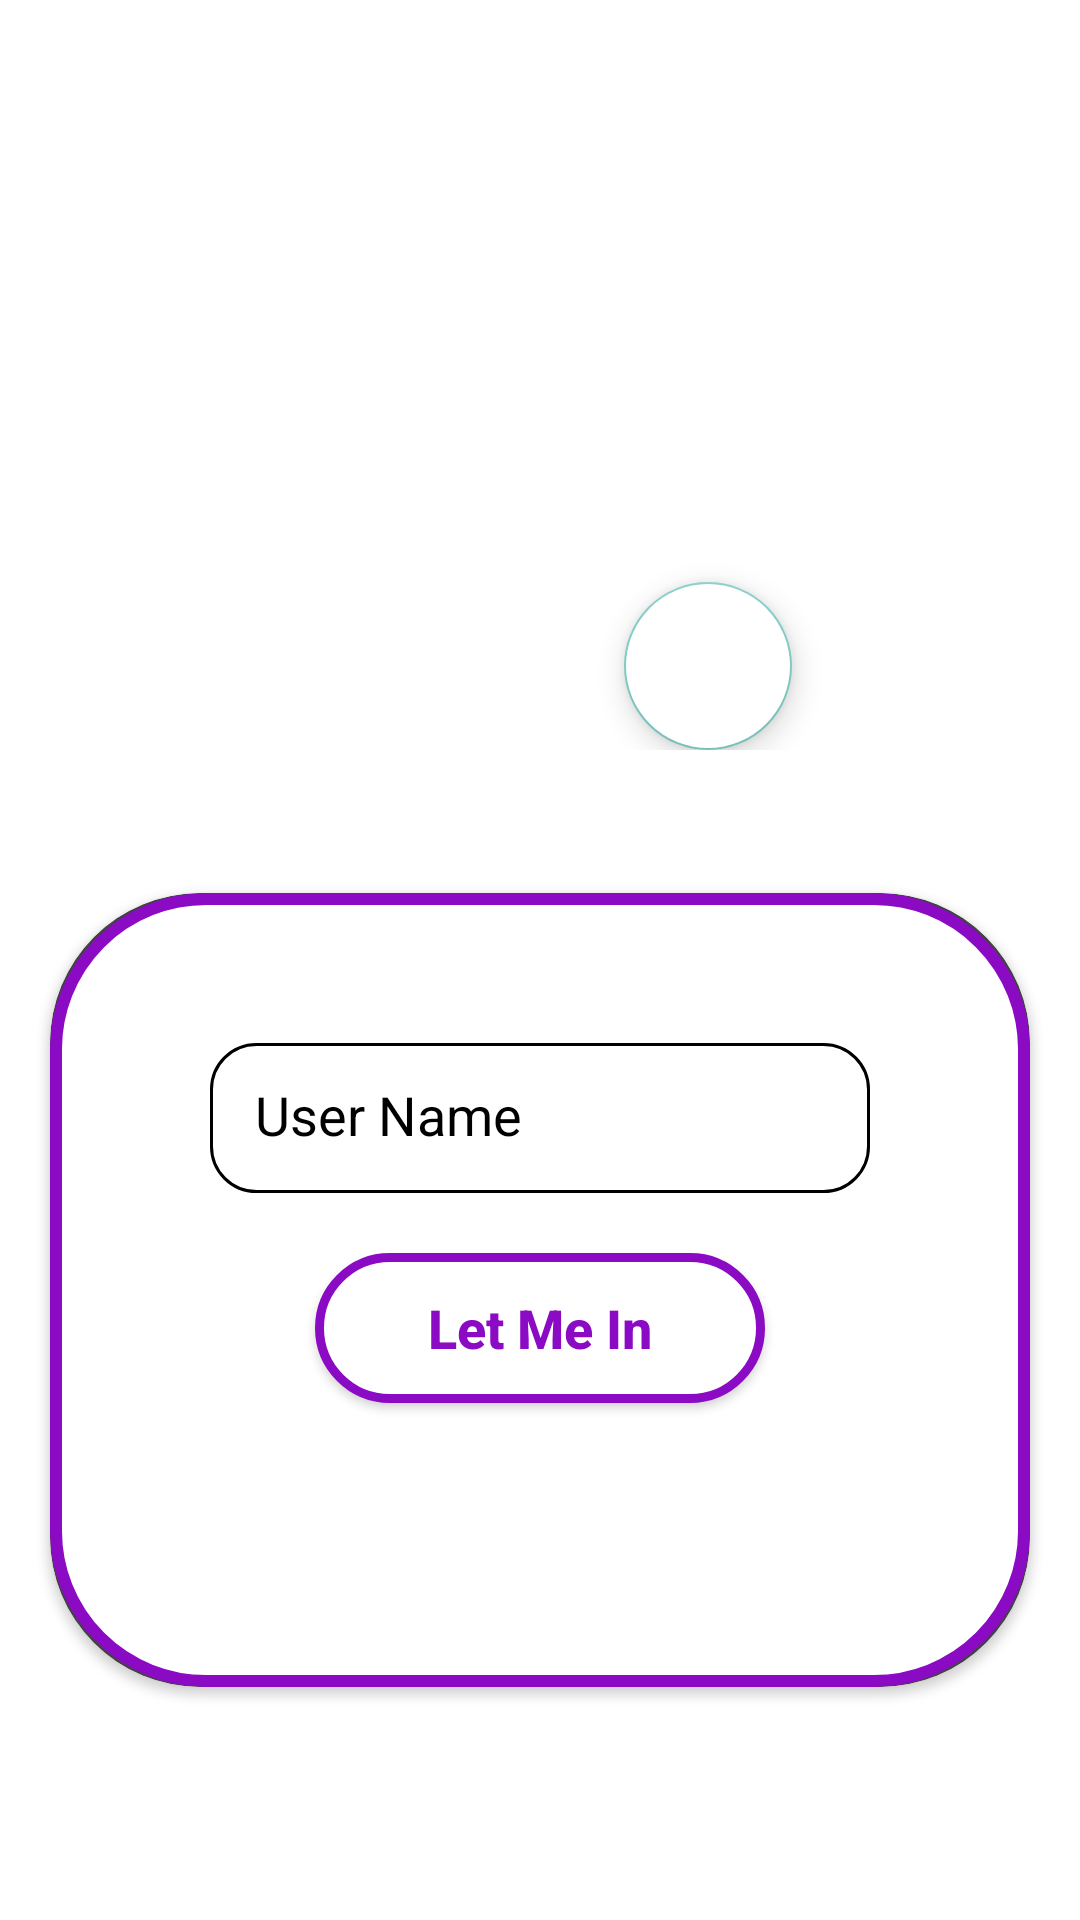

Produce the Android XML layout that renders to this screen, including the resource entries it uses.
<!-- AndroidManifest.xml: application theme Theme.SaftyAlerts -->
<!-- res/layout/activity_user_name.xml -->
<?xml version="1.0" encoding="utf-8"?>
<RelativeLayout xmlns:android="http://schemas.android.com/apk/res/android"
    xmlns:app="http://schemas.android.com/apk/res-auto"
    xmlns:tools="http://schemas.android.com/tools"
    android:id="@+id/main"
    android:layout_width="match_parent"
    android:layout_height="match_parent"
    tools:context=".UserName"
    android:background="@color/white">






    <androidx.constraintlayout.widget.ConstraintLayout
        android:layout_width="wrap_content"
        android:layout_height="wrap_content"
        android:id="@+id/imagesection"
        android:layout_centerHorizontal="true"
        android:layout_marginTop="50dp">



        <com.google.android.material.imageview.ShapeableImageView
            android:layout_width="200dp"
            android:layout_height="200dp"

            android:src="@drawable/userimage"
            android:layout_marginTop="40dp"
            android:id="@+id/imagenum"
            app:shapeAppearanceOverlay="@style/roundImageView"
            android:scaleType="centerCrop"


            tools:ignore="MissingConstraints" />

        <com.google.android.material.floatingactionbutton.FloatingActionButton
            android:id="@+id/addimage"
            android:layout_width="wrap_content"
            android:layout_height="wrap_content"
            android:layout_marginEnd="16dp"
            android:backgroundTint="@color/white"
            android:src="@drawable/addimage"
            app:layout_constraintBottom_toBottomOf="@+id/imagenum"
            app:layout_constraintEnd_toEndOf="parent"
            tools:ignore="MissingConstraints" />

    </androidx.constraintlayout.widget.ConstraintLayout>
    <androidx.cardview.widget.CardView
        android:layout_width="match_parent"
        android:layout_height="300dp"
        app:cardUseCompatPadding="true"
        app:cardCornerRadius="50dp"
        android:elevation="50dp"
        android:layout_below="@+id/imagesection"
        android:layout_centerHorizontal="true"
        android:layout_marginTop="30dp">

        <RelativeLayout
            android:layout_width="match_parent"
            android:layout_height="match_parent"
            android:layout_gravity="center_horizontal"
            android:background="@drawable/card">




            <EditText
                android:layout_width="220dp"
                android:layout_height="50dp"
                android:id="@+id/User"
                android:paddingEnd="15dp"
                android:hint="User Name"
                android:textColor="@color/black"
                android:inputType="text"
                android:background="@drawable/entery"
                android:textColorHint="@color/black"
                android:paddingLeft="15dp"
                android:paddingBottom="2dp"
                android:layout_centerHorizontal="true"
                android:layout_marginTop="50dp"/>




            <Button
                android:id="@+id/userproceed"
                android:layout_width="150dp"
                android:layout_height="50dp"
                android:background="@drawable/button_cmbine"
                android:textAllCaps="false"
                android:textStyle="bold"
                android:text="Let Me In"
                android:layout_below="@+id/User"
                android:layout_centerHorizontal="true"
                android:textSize="18sp"
                android:textColor="@drawable/textcolorchange"
                android:gravity="center"
                android:layout_marginTop="20dp"
                android:clickable="true" />


            <ProgressBar
                android:layout_width="wrap_content"
                android:layout_height="wrap_content"
                android:id="@+id/userprgrss"
                android:layout_gravity="center"
                android:layout_below="@+id/userproceed"
                android:layout_centerHorizontal="true"
                android:visibility="invisible"
                />


            

        </RelativeLayout>
    </androidx.cardview.widget.CardView>












</RelativeLayout>
<!-- resources referenced by this layout -->
<resources>
  <color name="black">#FF000000</color>
  <color name="white">#FFFFFFFF</color>
  <!-- drawable button_cmbine (drawable) -->
  <?xml version="1.0" encoding="utf-8"?>
  <selector xmlns:android="http://schemas.android.com/apk/res/android">
  
      <item
          android:state_pressed="true"
          android:drawable="@drawable/button_prssd"
          />
      <item android:state_pressed="false"
          android:drawable="@drawable/button_nrml"/>
  
  </selector>
  <!-- drawable card (drawable) -->
  <?xml version="1.0" encoding="utf-8"?>
  <shape xmlns:android="http://schemas.android.com/apk/res/android">
  
      <stroke android:color="#8B0AC3"
          android:width="4dp"/>
      <corners android:radius="50dp"/>
      <solid android:color="@color/white"/>
  
  
  </shape>
  <!-- drawable entery (drawable) -->
  <?xml version="1.0" encoding="utf-8"?>
  <shape android:shape="rectangle"
      xmlns:android="http://schemas.android.com/apk/res/android">
  
      <stroke android:color="@color/black"
          android:width="1dp"
          />
      <corners android:radius="15dp"/>
  
  </shape>
  <!-- drawable textcolorchange (drawable) -->
  <?xml version="1.0" encoding="utf-8"?>
  <selector xmlns:android="http://schemas.android.com/apk/res/android">
  
  
  
          <item android:state_pressed="true"
              android:color="#000000"
              >
  
          </item>
          <item android:state_enabled="true"
              android:color="#8B0AC3">
  
          </item>
          <item android:state_enabled="false"
              android:color="#000000">
  
          </item>
  
  
  
  
  </selector>
  <style name="roundImageView">
          <item name="cornerFamily">rounded</item>
          <item name="cornerSize">50%</item>
          <item name="android:width">50dp</item>
          <item name="color">@color/black</item>
  
      </style>
  <style name="Theme.SaftyAlerts" parent="Base.Theme.SaftyAlerts" />
  <!-- drawable button_prssd (drawable) -->
  <?xml version="1.0" encoding="utf-8"?>
  <shape android:shape="rectangle"
      xmlns:android="http://schemas.android.com/apk/res/android">
  
  
      <stroke android:color="@color/black"
          android:width="3dp"/>
      <solid android:color="#8B0AC3"/>
      <corners android:radius="35dp"/>
  
  </shape>
  <!-- drawable button_nrml (drawable) -->
  <?xml version="1.0" encoding="utf-8"?>
  <shape android:shape="rectangle" xmlns:android="http://schemas.android.com/apk/res/android">
  
  
  
      <stroke android:color="#8B0AC3"
          android:width="3dp"/>
      <corners android:radius="50dp"/>
      <solid android:color="@color/white"/>
  
  
  </shape>
  <style name="Base.Theme.SaftyAlerts" parent="Theme.AppCompat.NoActionBar">
          
          
      </style>
</resources>
